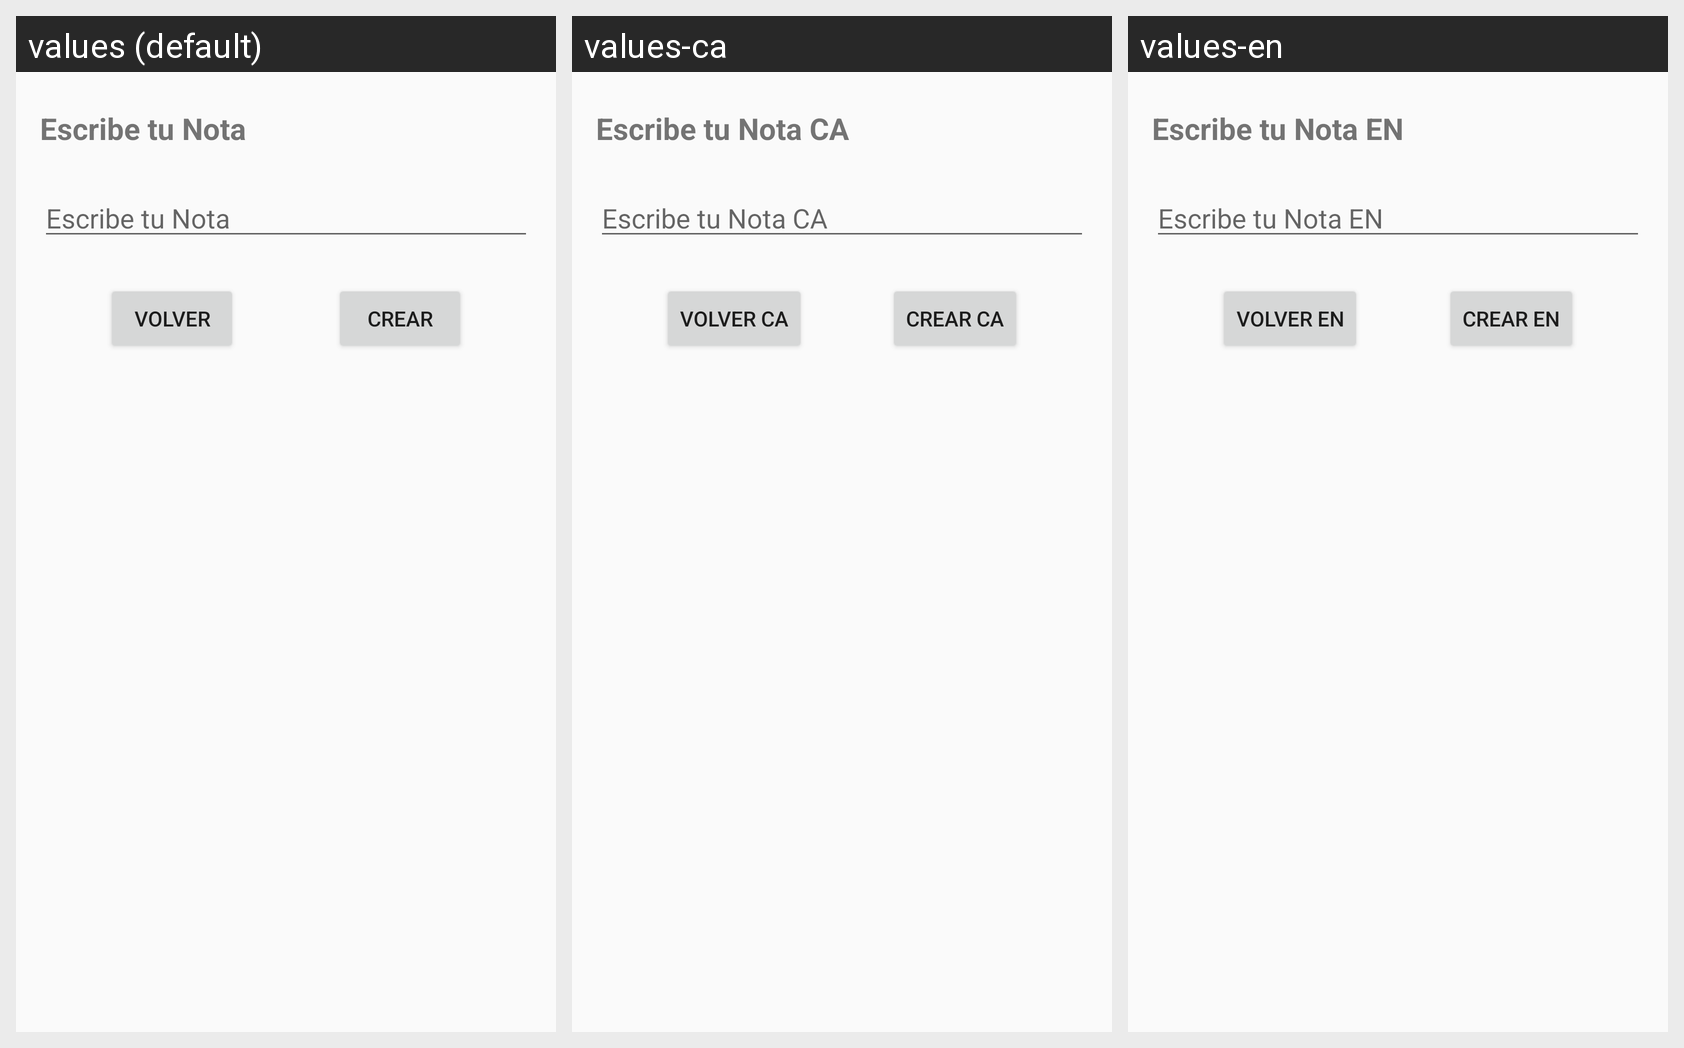

Translations of the strings shown on this Android screen, per locale in the grid:
Android screen res/layout/activity_crear_nota.xml rendered under 3 locales, left to right: values (default), values-ca, values-en. Device: Nexus 5 (rendered at 1080×1920; each locale shown at half size, 540×960, under a caption strip naming it); theme Theme.AppCompat.Light.
Strings drawn on this screen, with the default value and each locale's value (text and hints the layout hard-codes appear in the picture but are not listed):

string_texto1_crearNota
  values: Escribe tu Nota
  values-ca: Escribe tu Nota CA
  values-en: Escribe tu Nota EN

string_texto2_crearNota
  values: Escribe tu Nota
  values-ca: Escribe tu Nota CA
  values-en: Escribe tu Nota EN

string_boton1_crearNota
  values: VOLVER
  values-ca: VOLVER CA
  values-en: VOLVER EN

string_boton2_crearNota
  values: CREAR
  values-ca: CREAR CA
  values-en: CREAR EN
